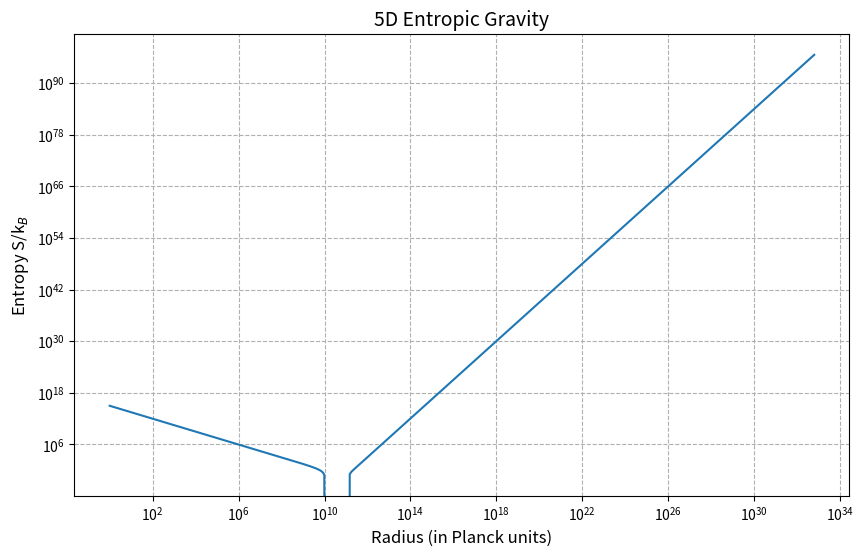

Source code (Python):
"""
5D Holographic Bound Calculator
Physical constants from DOI:10.5281/zenodo.15085762
"""

import numpy as np
import matplotlib.pyplot as plt

# Fundamental constants (CODATA 2018)
ħ = 1.054571817e-34     # Reduced Planck constant [J·s]
c = 299792458           # Speed of light [m/s]
G = 6.67430e-11         # Gravitational constant [m³/kg·s²]

# Derived 5D Planck units
L_5D = (ħ*G/c**3)**0.5  # Planck length [m]
M_5D = (ħ*c/G)**0.5     # Planck mass [kg]
T_5D = (ħ*G/c**5)**0.5  # Planck time [s]

def entropy_5D(r):
    """Calculate dimensionless entropy (S/k_B)"""
    # Surface area of 5D "sphere"
    A = (8/3)*np.pi**2 * r**3  
    
    # Reference area (4*Planck area)
    A0 = 4 * L_5D**2
    
    # Main term + corrections (α=0.1, β=0.01)
    ratio = A/A0
    return ratio**1.5 + 0.1*np.log(abs(ratio)) + 0.01*ratio**-0.5

# Physical range from Planck scale to 1cm
radii = np.logspace(np.log10(L_5D), -2, 500)
entropies = [entropy_5D(r) for r in radii]

# Generate plot
plt.figure(figsize=(10,6))
plt.loglog(radii/L_5D, entropies)
plt.xlabel('Radius (in Planck units)', fontsize=12)
plt.ylabel('Entropy S/k$_B$', fontsize=12)
plt.title('5D Entropic Gravity', fontsize=14)
plt.grid(True, which="both", ls="--")
plt.savefig('5D_entropy.png', dpi=300, bbox_inches='tight')

# Key results
print(f"5D Planck length = {L_5D:.3e} m")
print(f"Entropy at r=1µm: {entropy_5D(1e-6):.3e}")
print("Plot saved to 5D_entropy.png")
